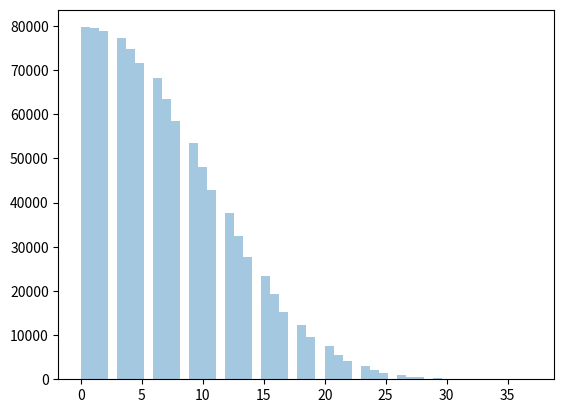

Reproduce this figure in Python.
import random

import pandas as pd

#import numpy as np

import seaborn as sns

import matplotlib.pyplot as plt
def gift_cards(trials):

    remaining_uses=[]

    for t in range(trials):

        first_card,second_card=50,50

        while first_card>=0 and second_card>=0:

            if random.random()<0.5:

                first_card-=1

            else:

                second_card-=1

            #print(f"first {first_card} second {second_card}")

        #print("all done")

        if first_card<0:

            other_card=second_card

        else:

            other_card=first_card

        remaining_uses.append(other_card)

    return(remaining_uses)

ru = gift_cards(1000000)



rus=pd.Series(ru)





both_empty = len(rus[rus==0])

be_pct= both_empty/len(rus)



print(f"In {both_empty} cases of {len(rus)} trials, both cards were empty at the same time.  {be_pct*100}% chance of no covfefe for you.")



print(f"Average free drinks remaining on the other card: {rus.mean()}")
sns.distplot(rus,kde=False)